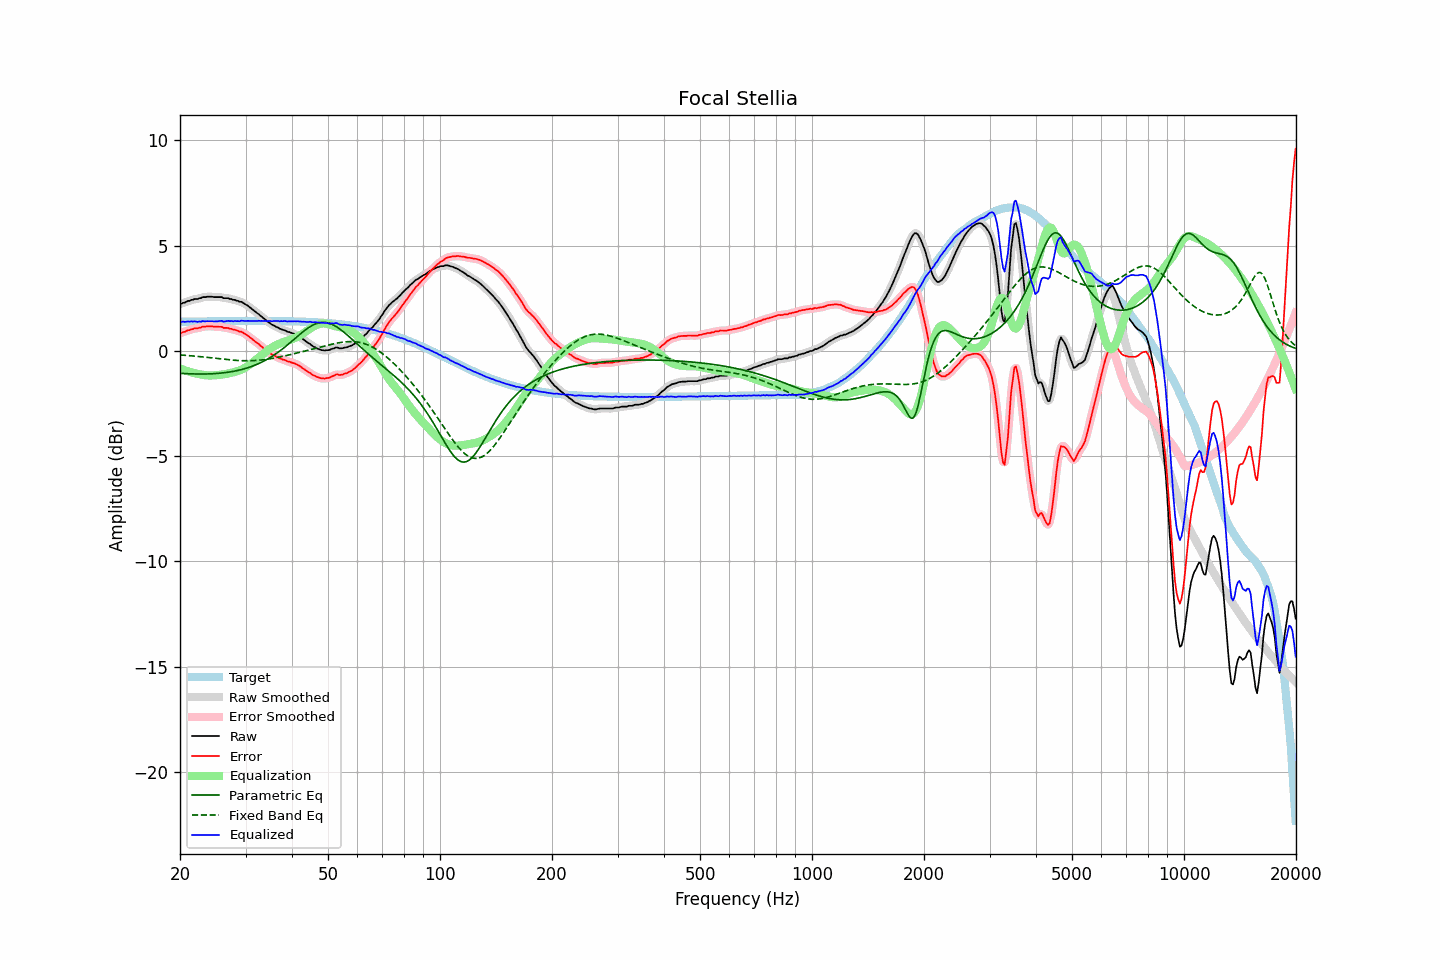

The file beside this chart, header and first rows:
frequency, raw, error, smoothed, error_smoothed, equalization, parametric_eq, fixed_band_eq, equalized_raw, equalized_smoothed, target
20.00, 2.22, 0.84, 2.22, 0.84, -0.84, -1.06, -0.19, 1.39, 1.38, 1.38
20.20, 2.24, 0.86, 2.25, 0.86, -0.87, -1.07, -0.20, 1.38, 1.38, 1.38
20.40, 2.28, 0.90, 2.28, 0.89, -0.89, -1.07, -0.20, 1.39, 1.38, 1.39
20.61, 2.29, 0.91, 2.31, 0.92, -0.92, -1.08, -0.21, 1.37, 1.39, 1.39
20.81, 2.33, 0.95, 2.33, 0.94, -0.95, -1.08, -0.21, 1.39, 1.39, 1.39
21.02, 2.37, 0.98, 2.36, 0.97, -0.97, -1.08, -0.22, 1.40, 1.39, 1.39
21.23, 2.37, 0.98, 2.39, 1.00, -0.99, -1.09, -0.23, 1.38, 1.39, 1.39
21.44, 2.42, 1.03, 2.41, 1.02, -1.02, -1.09, -0.23, 1.41, 1.40, 1.39
21.66, 2.42, 1.03, 2.43, 1.04, -1.04, -1.09, -0.24, 1.39, 1.40, 1.39
21.87, 2.46, 1.07, 2.45, 1.06, -1.05, -1.10, -0.25, 1.41, 1.40, 1.39
22.09, 2.46, 1.07, 2.46, 1.07, -1.07, -1.10, -0.25, 1.39, 1.39, 1.40
22.31, 2.46, 1.07, 2.48, 1.08, -1.09, -1.10, -0.26, 1.37, 1.39, 1.40
22.54, 2.50, 1.11, 2.49, 1.10, -1.11, -1.10, -0.27, 1.40, 1.39, 1.40
22.76, 2.50, 1.11, 2.52, 1.12, -1.12, -1.10, -0.28, 1.38, 1.40, 1.40
22.99, 2.55, 1.15, 2.54, 1.14, -1.14, -1.10, -0.28, 1.42, 1.40, 1.40
23.22, 2.55, 1.15, 2.55, 1.15, -1.15, -1.10, -0.29, 1.41, 1.40, 1.40
23.45, 2.55, 1.15, 2.57, 1.16, -1.16, -1.10, -0.30, 1.40, 1.41, 1.40
23.69, 2.57, 1.17, 2.57, 1.16, -1.16, -1.09, -0.31, 1.41, 1.40, 1.40
23.92, 2.57, 1.17, 2.57, 1.17, -1.17, -1.09, -0.32, 1.41, 1.41, 1.40
24.16, 2.57, 1.17, 2.57, 1.17, -1.17, -1.09, -0.33, 1.41, 1.41, 1.40
24.40, 2.57, 1.17, 2.57, 1.16, -1.17, -1.09, -0.33, 1.41, 1.40, 1.41
24.65, 2.55, 1.15, 2.56, 1.15, -1.16, -1.08, -0.34, 1.39, 1.40, 1.41
24.89, 2.55, 1.15, 2.55, 1.15, -1.16, -1.08, -0.35, 1.40, 1.40, 1.41
25.14, 2.55, 1.15, 2.55, 1.14, -1.15, -1.07, -0.36, 1.41, 1.40, 1.41
25.39, 2.55, 1.14, 2.56, 1.15, -1.14, -1.07, -0.37, 1.41, 1.42, 1.41
25.65, 2.55, 1.14, 2.55, 1.14, -1.13, -1.06, -0.38, 1.42, 1.42, 1.41
25.91, 2.55, 1.14, 2.54, 1.13, -1.12, -1.05, -0.39, 1.43, 1.41, 1.41
26.16, 2.50, 1.09, 2.52, 1.11, -1.11, -1.04, -0.39, 1.39, 1.41, 1.41
26.43, 2.50, 1.09, 2.51, 1.10, -1.10, -1.03, -0.40, 1.40, 1.41, 1.41
26.69, 2.50, 1.09, 2.50, 1.08, -1.09, -1.02, -0.41, 1.41, 1.41, 1.41
26.96, 2.50, 1.09, 2.49, 1.08, -1.07, -1.01, -0.42, 1.43, 1.42, 1.41
27.23, 2.46, 1.05, 2.48, 1.06, -1.06, -1.00, -0.43, 1.41, 1.42, 1.41
27.50, 2.46, 1.05, 2.46, 1.04, -1.04, -0.99, -0.43, 1.42, 1.42, 1.41
27.77, 2.42, 1.01, 2.43, 1.02, -1.02, -0.97, -0.44, 1.40, 1.41, 1.42
28.05, 2.42, 1.01, 2.42, 1.00, -1.00, -0.96, -0.45, 1.42, 1.41, 1.42
28.33, 2.39, 0.98, 2.39, 0.97, -0.98, -0.94, -0.45, 1.41, 1.41, 1.42
28.62, 2.37, 0.96, 2.37, 0.96, -0.96, -0.93, -0.46, 1.42, 1.41, 1.42
28.90, 2.33, 0.92, 2.35, 0.93, -0.93, -0.91, -0.46, 1.40, 1.42, 1.42
29.19, 2.33, 0.92, 2.32, 0.90, -0.90, -0.89, -0.46, 1.43, 1.42, 1.42
29.48, 2.29, 0.87, 2.29, 0.87, -0.86, -0.87, -0.47, 1.43, 1.42, 1.42
29.78, 2.24, 0.83, 2.25, 0.83, -0.82, -0.85, -0.47, 1.42, 1.43, 1.42
30.08, 2.19, 0.78, 2.20, 0.78, -0.78, -0.83, -0.47, 1.42, 1.42, 1.42
30.38, 2.15, 0.73, 2.15, 0.73, -0.73, -0.80, -0.47, 1.43, 1.42, 1.42
30.68, 2.09, 0.67, 2.09, 0.67, -0.67, -0.78, -0.47, 1.42, 1.42, 1.42
30.99, 2.03, 0.61, 2.04, 0.62, -0.62, -0.75, -0.47, 1.42, 1.42, 1.42
31.30, 1.97, 0.55, 1.97, 0.55, -0.56, -0.73, -0.46, 1.42, 1.42, 1.42
31.61, 1.91, 0.49, 1.91, 0.49, -0.50, -0.70, -0.46, 1.42, 1.42, 1.42
31.93, 1.85, 0.43, 1.86, 0.43, -0.44, -0.67, -0.46, 1.42, 1.42, 1.42
32.24, 1.79, 0.37, 1.80, 0.38, -0.38, -0.63, -0.45, 1.42, 1.42, 1.42
32.57, 1.74, 0.32, 1.74, 0.32, -0.31, -0.60, -0.44, 1.43, 1.42, 1.42
32.89, 1.67, 0.25, 1.67, 0.25, -0.25, -0.56, -0.44, 1.42, 1.42, 1.42
33.22, 1.61, 0.19, 1.61, 0.19, -0.19, -0.53, -0.43, 1.43, 1.43, 1.42
33.55, 1.54, 0.12, 1.55, 0.13, -0.13, -0.49, -0.42, 1.42, 1.42, 1.42
33.89, 1.49, 0.07, 1.48, 0.06, -0.06, -0.45, -0.41, 1.43, 1.42, 1.42
34.23, 1.41, -0.01, 1.42, 0.00, -0.01, -0.41, -0.40, 1.41, 1.42, 1.42
34.57, 1.36, -0.06, 1.36, -0.05, 0.05, -0.36, -0.39, 1.41, 1.42, 1.42
34.92, 1.31, -0.10, 1.31, -0.11, 0.10, -0.32, -0.37, 1.42, 1.41, 1.42
35.27, 1.25, -0.16, 1.26, -0.16, 0.15, -0.27, -0.36, 1.41, 1.42, 1.42
35.62, 1.21, -0.20, 1.22, -0.20, 0.20, -0.22, -0.35, 1.41, 1.42, 1.42
35.97, 1.18, -0.23, 1.18, -0.24, 0.24, -0.17, -0.33, 1.43, 1.42, 1.42
... 635 more rows
